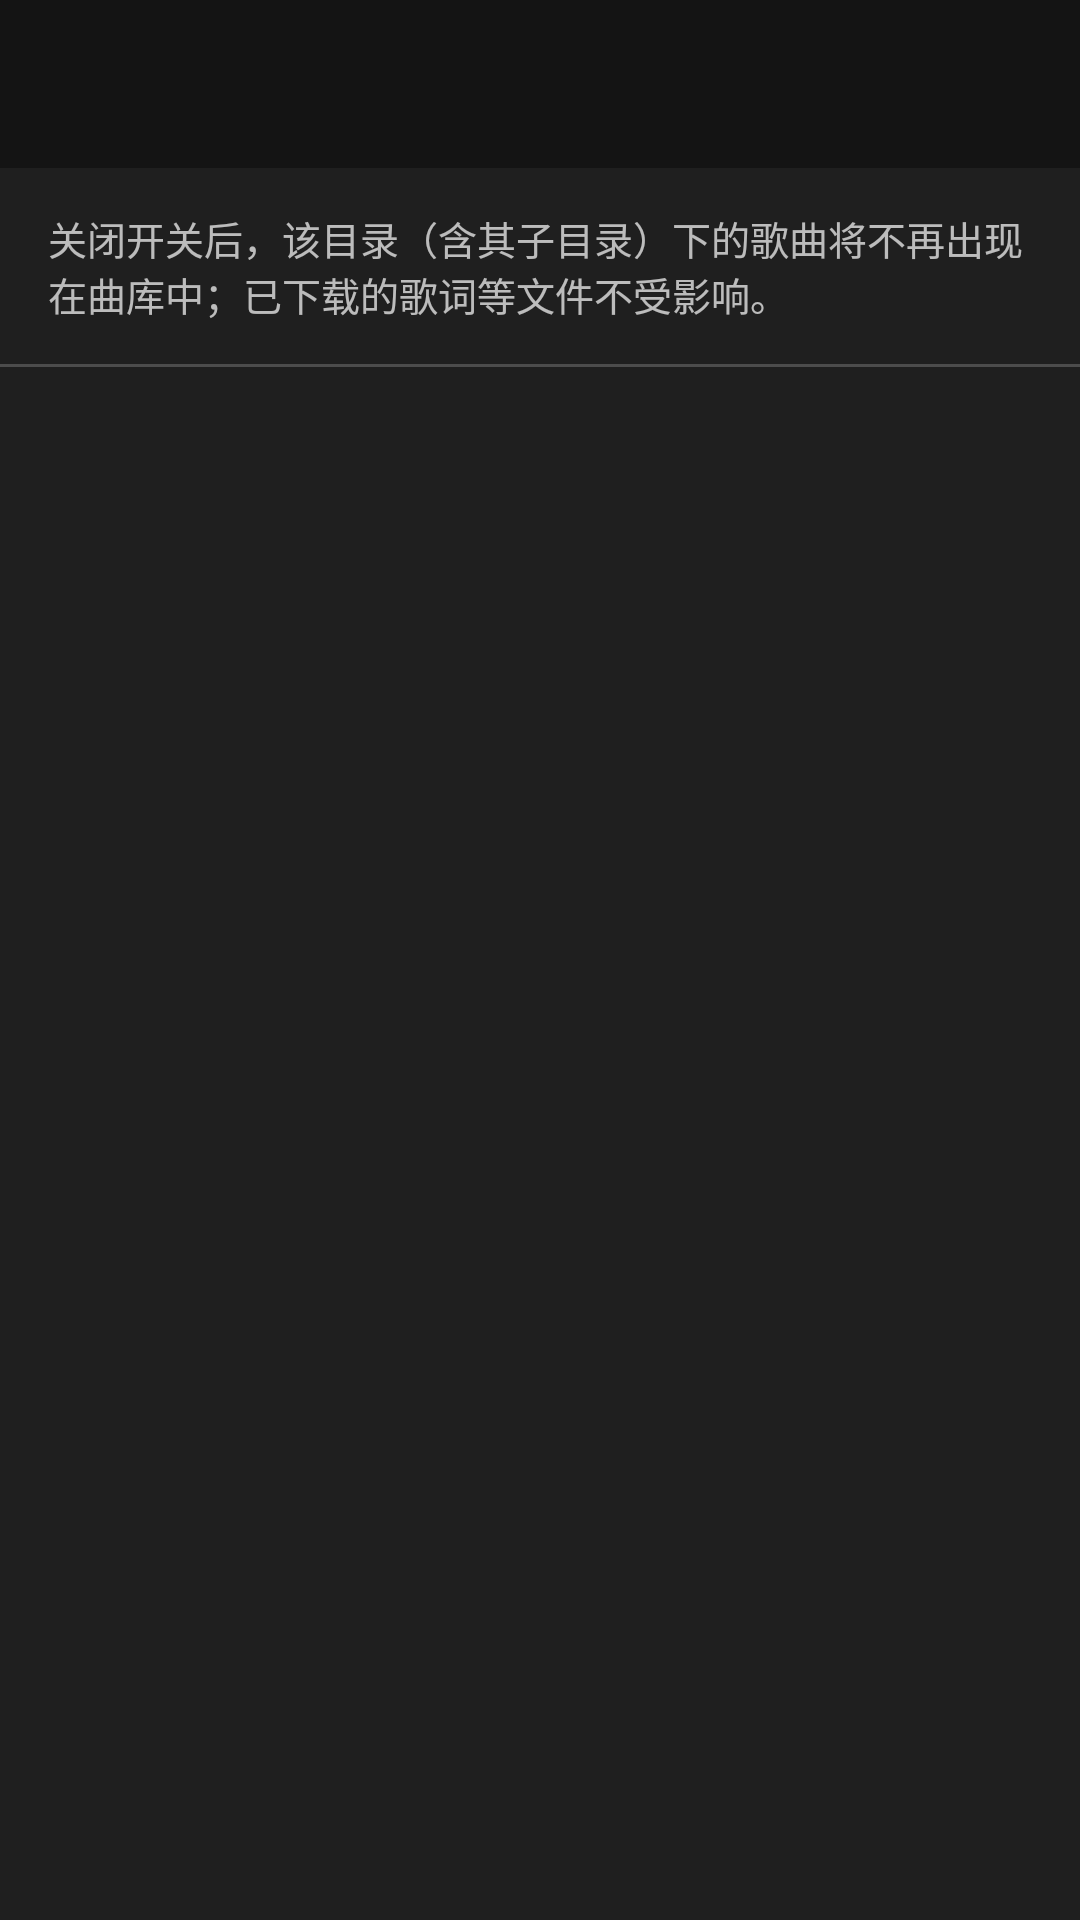

Produce the Android XML layout that renders to this screen, including the resource entries it uses.
<!-- AndroidManifest.xml: application theme AppTheme -->
<!-- res/layout/activity_scan_dirs.xml -->
<?xml version="1.0" encoding="utf-8"?>
<LinearLayout xmlns:android="http://schemas.android.com/apk/res/android"
    android:layout_width="match_parent"
    android:layout_height="match_parent"
    android:background="@color/background_default"
    android:orientation="vertical">

    <androidx.appcompat.widget.Toolbar
        android:id="@+id/toolbar"
        android:layout_width="match_parent"
        android:layout_height="?attr/actionBarSize"
        android:background="@color/primaryDark"
        android:theme="@style/ThemeOverlay.AppCompat.Dark.ActionBar"
        android:title="@string/settings_scan_dirs"
        android:titleTextColor="@color/text_primary" />

    <TextView
        android:layout_width="match_parent"
        android:layout_height="wrap_content"
        android:paddingLeft="16dp"
        android:paddingTop="14dp"
        android:paddingRight="16dp"
        android:paddingBottom="14dp"
        android:text="@string/settings_scan_dirs_hint"
        android:textColor="@color/text_secondary"
        android:textSize="13sp" />

    <View
        android:layout_width="match_parent"
        android:layout_height="1dp"
        android:background="#33FFFFFF" />

    <TextView
        android:id="@+id/empty_view"
        android:layout_width="match_parent"
        android:layout_height="0dp"
        android:layout_weight="1"
        android:gravity="center"
        android:text="@string/settings_no_dirs"
        android:textColor="@color/text_secondary"
        android:textSize="14sp"
        android:visibility="gone" />

    <androidx.recyclerview.widget.RecyclerView
        android:id="@+id/dir_list"
        android:layout_width="match_parent"
        android:layout_height="0dp"
        android:layout_weight="1"
        android:clipToPadding="false"
        android:paddingBottom="8dp" />
</LinearLayout>
<!-- resources referenced by this layout -->
<resources>
  <color name="background_default">#1F1F1F</color>
  <color name="primaryDark">#141414</color>
  <color name="text_primary">#FFFFFF</color>
  <color name="text_secondary">#B3FFFFFF</color>
  <string name="settings_no_dirs">未扫描到任何歌曲目录</string>
  <string name="settings_scan_dirs">曲库扫描目录</string>
  <string name="settings_scan_dirs_hint">关闭开关后，该目录（含其子目录）下的歌曲将不再出现在曲库中；已下载的歌词等文件不受影响。</string>
  <style name="AppTheme" parent="Theme.MaterialComponents.DayNight.NoActionBar">
          <item name="colorPrimary">@color/primary</item>
          <item name="colorPrimaryDark">@color/primaryDark</item>
          <item name="colorAccent">@color/accent</item>
          <item name="android:colorBackground">@color/background_default</item>
          <item name="android:windowBackground">@color/background_default</item>
          <item name="android:navigationBarColor">@color/primaryDark</item>
          <item name="android:statusBarColor">@color/primaryDark</item>
      </style>
  <color name="primary">#1F1F1F</color>
  <color name="accent">#FF5252</color>
</resources>
